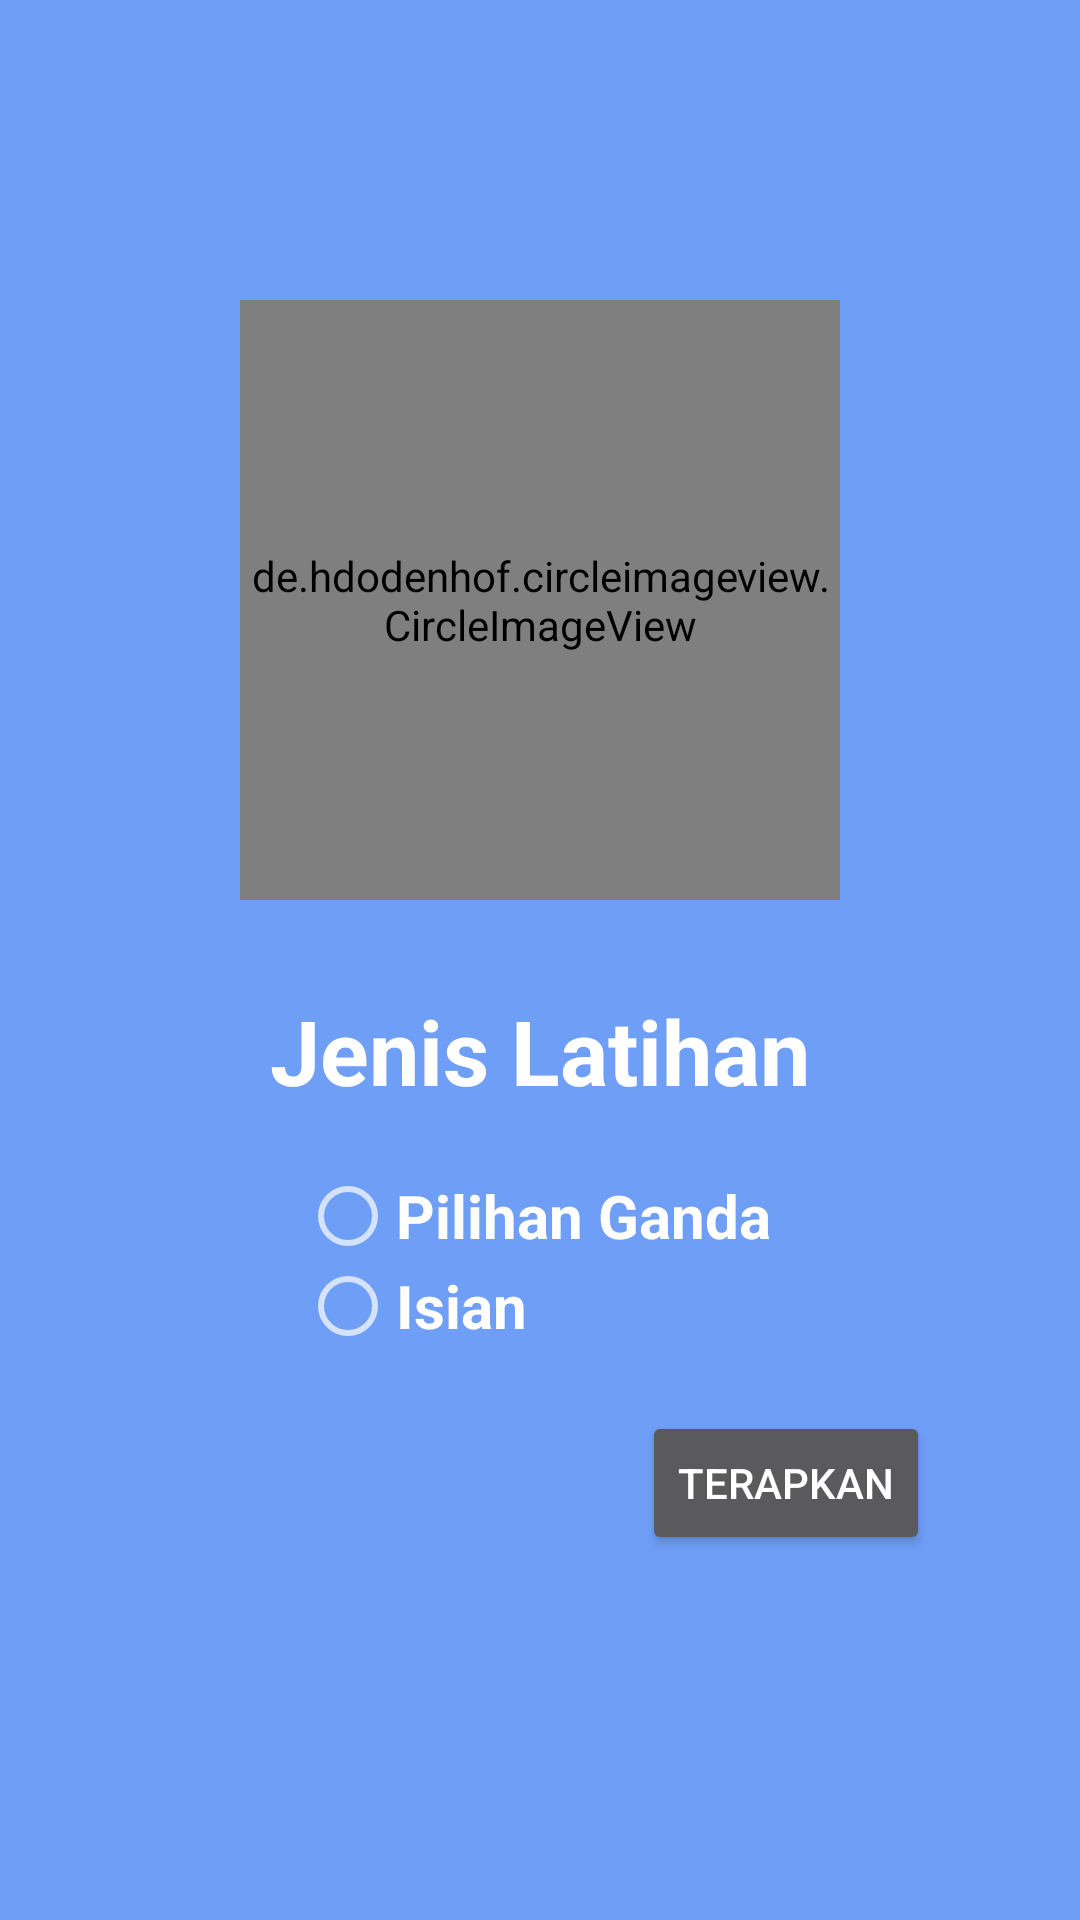

Here is an Android app screen rendered from its layout file. Give the layout XML and the strings, colors and styles it references.
<!-- AndroidManifest.xml: application theme Theme.KorewaNanda -->
<!-- res/layout/activity_type.xml -->
<?xml version="1.0" encoding="utf-8"?>
<LinearLayout
    xmlns:android="http://schemas.android.com/apk/res/android"
    xmlns:app="http://schemas.android.com/apk/res-auto"
    xmlns:tools="http://schemas.android.com/tools"
    android:layout_width="match_parent"
    android:layout_height="match_parent"
    android:orientation="vertical"
    android:gravity="center_horizontal"
    android:background="@color/backColor"
    android:padding="50dp"
    tools:context=".pages.TypeActivity">

    <de.hdodenhof.circleimageview.CircleImageView
        android:layout_marginTop="50dp"
        android:layout_width="200dp"
        android:layout_height="200dp"
        android:src="@drawable/logo_kwn"
        android:layout_marginBottom="30dp"/>
    <TextView
        android:layout_width="wrap_content"
        android:layout_height="wrap_content"
        android:text="Jenis Latihan"
        android:textSize="30dp"
        android:textStyle="bold"
        android:textColor="@color/white"
        android:layout_marginBottom="20dp"/>

    <LinearLayout
        android:layout_width="match_parent"
        android:layout_height="wrap_content"
        android:orientation="vertical"
        android:gravity="center_horizontal"
        android:layout_marginHorizontal="50dp"
        android:layout_marginBottom="20dp">

        <RadioGroup
            android:layout_width="match_parent"
            android:layout_height="wrap_content">
            <RadioButton
                android:id="@+id/rb_pilihan_ganda"
                android:layout_width="wrap_content"
                android:layout_height="30dp"
                android:text="Pilihan Ganda"
                android:textSize="20dp"
                android:textStyle="bold"/>
            <RadioButton
                android:id="@+id/rb_isian"
                android:layout_width="wrap_content"
                android:layout_height="30dp"
                android:text="Isian"
                android:textSize="20dp"
                android:textStyle="bold"/>
        </RadioGroup>

    </LinearLayout>

    <LinearLayout
        android:layout_width="match_parent"
        android:layout_height="wrap_content"
        android:orientation="vertical"
        android:gravity="end">
        <Button
            android:id="@+id/btn_terapkan"
            android:layout_width="wrap_content"
            android:layout_height="wrap_content"
            android:text="Terapkan"
            android:textColor="@color/white"/>
    </LinearLayout>

</LinearLayout>
<!-- resources referenced by this layout -->
<resources>
  <color name="backColor">#6f9ef6</color>
  <color name="white">#FFFFFFFF</color>
  <!-- drawable logo_kwn: png bitmap (drawable-v24, 177438 bytes) -->
  <style name="Theme.KorewaNanda" parent="Theme.MaterialComponents.NoActionBar">
          
          <item name="colorPrimary">@color/mainColor</item>
          <item name="colorPrimaryVariant">@color/mainColor</item>
          <item name="colorOnPrimary">@color/backColor</item>
          
          <item name="colorSecondary">@color/mainColor</item>
          <item name="colorSecondaryVariant">@color/mainColor</item>
          <item name="colorOnSecondary">@color/black</item>
          
          <item name="android:statusBarColor" tools:targetApi="l">?attr/colorPrimaryVariant</item>
          
      </style>
  <color name="mainColor">#333367</color>
  <color name="black">#FF000000</color>
</resources>
